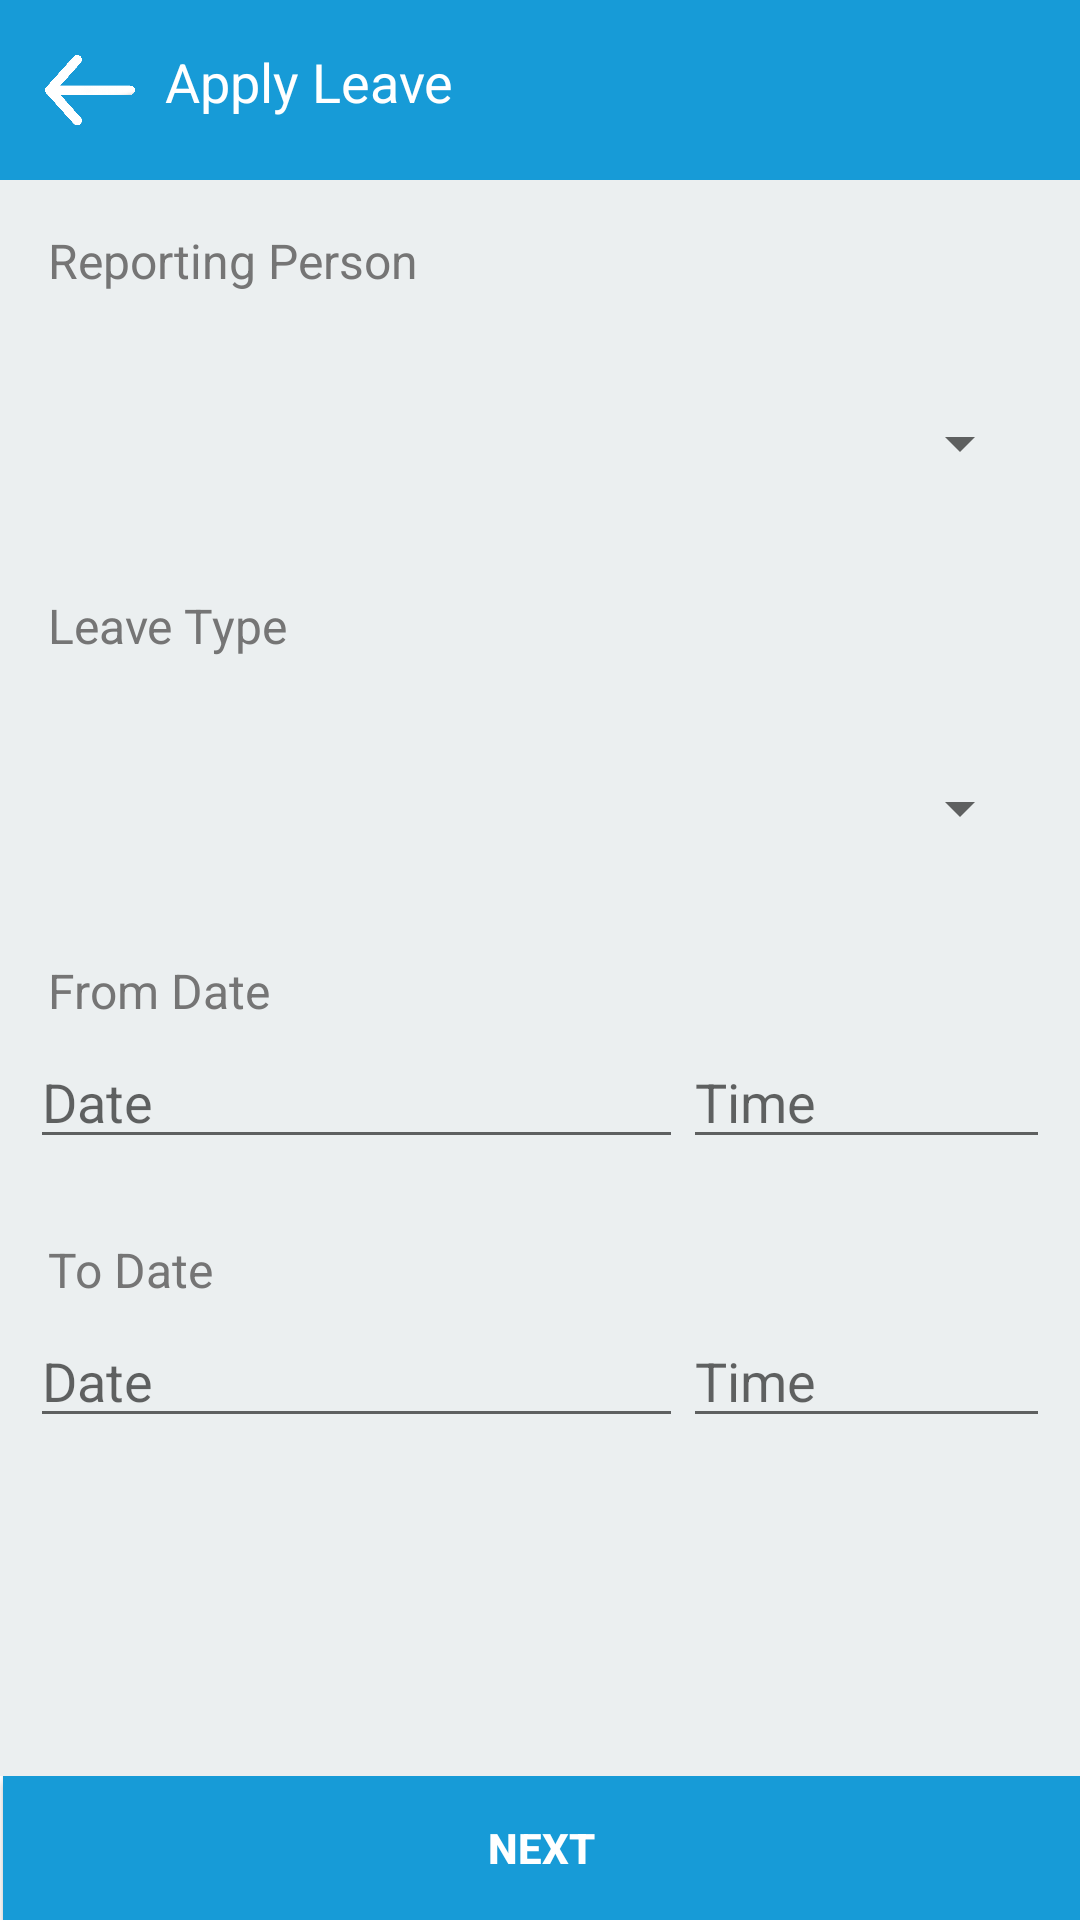

Produce the Android XML layout that renders to this screen, including the resource entries it uses.
<!-- AndroidManifest.xml: application theme AppTheme -->
<!-- res/layout/activity_apply_leave.xml -->
<?xml version="1.0" encoding="utf-8"?>
<android.support.v4.widget.DrawerLayout xmlns:android="http://schemas.android.com/apk/res/android"
    xmlns:app="http://schemas.android.com/apk/res-auto"
    xmlns:tools="http://schemas.android.com/tools"
    android:id="@+id/drawer_layout"
    android:layout_width="match_parent"
    android:layout_height="match_parent"
    android:fitsSystemWindows="true"
    tools:openDrawer="start">


    <LinearLayout
        android:orientation="vertical"
        android:background="@color/white"
        android:layout_width="match_parent"
        android:layout_height="wrap_content">

        <RelativeLayout

            android:background="@color/colorPrimary"
            android:padding="5dp"
            android:orientation="horizontal"
            android:layout_width="match_parent"
            android:layout_height="60dp">

            <LinearLayout
                android:orientation="horizontal"
                android:layout_width="wrap_content"
                android:layout_alignParentLeft="true"
                android:layout_height="wrap_content">

                <ImageView android:src="@drawable/back_button"
                    android:padding="10dp"
                    android:layout_gravity="right"
                    android:layout_width="50dp"
                    android:layout_height="50dp"
                    android:clickable="true"
                    android:id="@+id/backTimeTable"
                    />
                <LinearLayout
                    android:orientation="horizontal"
                    android:layout_width="wrap_content"
                    android:layout_height="match_parent">
                    <TextView android:id="@+id/title" android:layout_width="wrap_content"
                        android:layout_height="wrap_content"
                        android:text="Apply Leave"
                        android:textSize="18dp"
                        android:textColor="@color/white"
                        android:paddingTop="10dp"
                        />
                </LinearLayout>

            </LinearLayout>



        </RelativeLayout>

        <LinearLayout
            android:orientation="vertical"
            android:layout_weight="1"
            android:layout_width="match_parent"
            android:layout_height="match_parent">

            <LinearLayout
                android:orientation="vertical"
                android:layout_weight=".8"
                android:background="@color/grey_bg"
                android:id="@+id/ClassesList"
                android:layout_width="match_parent"
                android:layout_height="match_parent"
                android:scrollbars="vertical" >



                <ScrollView
                    android:layout_width="fill_parent"
                    android:layout_height="wrap_content">

                    <LinearLayout
                        android:layout_width="match_parent"
                        android:layout_height="wrap_content"
                        android:orientation="vertical">
                        <TextView
                            android:layout_width="match_parent"
                            android:layout_height="wrap_content"
                            android:layout_marginBottom="@dimen/spacing_medium"
                            android:layout_marginLeft="@dimen/spacing_large"
                            android:layout_marginRight="@dimen/spacing_large"
                            android:layout_marginTop="@dimen/spacing_large"
                            android:text="Reporting Person"
                            android:textAppearance="@style/TextAppearance.AppCompat.Menu"
                            android:textColor="@color/material_grey_600" />

                        
                        <Spinner
                            android:layout_width="match_parent"
                            android:layout_height="60dp"
                            android:layout_marginBottom="@dimen/spacing_medium"
                            android:layout_marginLeft="@dimen/spacing_large"
                            android:layout_marginRight="@dimen/spacing_large"
                            android:layout_marginTop="@dimen/spacing_large"
                            android:paddingBottom="10dp"
                            android:id="@+id/apply_leave_spinner" />
                        <TextView
                            android:layout_width="match_parent"
                            android:layout_height="wrap_content"
                            android:layout_marginBottom="@dimen/spacing_medium"
                            android:layout_marginLeft="@dimen/spacing_large"
                            android:layout_marginRight="@dimen/spacing_large"
                            android:layout_marginTop="@dimen/spacing_large"
                            android:text="Leave Type"
                            android:textAppearance="@style/TextAppearance.AppCompat.Menu"
                            android:textColor="@color/material_grey_600" />

                        <Spinner
                            android:layout_width="match_parent"
                            android:layout_height="60dp"
                            android:layout_marginBottom="@dimen/spacing_medium"
                            android:layout_marginLeft="@dimen/spacing_large"
                            android:layout_marginRight="@dimen/spacing_large"
                            android:layout_marginTop="@dimen/spacing_large"
                            android:paddingBottom="10dp"
                            android:id="@+id/leave_type" />



                        <TextView
                            android:layout_width="match_parent"
                            android:layout_height="wrap_content"
                            android:layout_marginBottom="@dimen/spacing_medium"
                            android:layout_marginLeft="@dimen/spacing_large"
                            android:layout_marginRight="@dimen/spacing_large"
                            android:layout_marginTop="@dimen/spacing_large"
                            android:text="From Date"
                            android:textAppearance="@style/TextAppearance.AppCompat.Menu"
                            android:textColor="@color/material_grey_600" />
                        <LinearLayout
                            android:paddingLeft="10dp"
                            android:paddingBottom="10dp"
                            android:paddingRight="10dp"
                            android:weightSum="1"
                            android:orientation="horizontal"
                            android:layout_width="match_parent"
                            android:layout_height="wrap_content">

                            <EditText
                                android:focusable="false"
                                android:hint="Date"
                                android:id="@+id/fromDate"
                                android:layout_width="wrap_content"
                                android:layout_height="wrap_content"
                                android:layout_weight=".7" />

                            <EditText
                                android:focusable="false"
                                android:hint="Time"
                                android:id="@+id/fromTime"
                                android:layout_width="wrap_content"
                                android:layout_height="wrap_content"
                                android:layout_weight=".3" />

                        </LinearLayout>


                        <TextView
                            android:layout_width="match_parent"
                            android:layout_height="wrap_content"
                            android:layout_marginBottom="@dimen/spacing_medium"
                            android:layout_marginLeft="@dimen/spacing_large"
                            android:layout_marginRight="@dimen/spacing_large"
                            android:layout_marginTop="@dimen/spacing_large"
                            android:text="To Date"
                            android:textAppearance="@style/TextAppearance.AppCompat.Menu"
                            android:textColor="@color/material_grey_600" />
                        <LinearLayout
                            android:paddingLeft="10dp"
                            android:paddingBottom="10dp"
                            android:paddingRight="10dp"
                            android:weightSum="1"
                            android:orientation="horizontal"
                            android:layout_width="match_parent"
                            android:layout_height="wrap_content">

                            <EditText
                                android:focusable="false"
                                android:hint="Date"
                                android:id="@+id/toDate"
                                android:layout_width="wrap_content"
                                android:layout_height="wrap_content"
                                android:layout_weight=".7" />

                            <EditText
                                android:focusable="false"
                                android:hint="Time"
                                android:id="@+id/toTime"
                                android:layout_width="wrap_content"
                                android:layout_height="wrap_content"
                                android:layout_weight=".3" />

                        </LinearLayout>
                    </LinearLayout>
                </ScrollView>
            </LinearLayout>

            <LinearLayout
                android:weightSum="1"
                android:orientation="horizontal"
                android:layout_weight=".2"
                android:layout_width="match_parent"
                android:layout_height="60dp">
                <Button
                    android:layout_marginLeft="1dp"
                    android:layout_weight=".5"
                    android:textAlignment="center"
                    android:textStyle="bold"
                    android:textColor="@color/white"
                    android:background="@color/colorButton"
                    android:id="@+id/next"
                    android:text="Next"
                    android:layout_width="match_parent"
                    android:layout_height="match_parent" />
            </LinearLayout>
        </LinearLayout>

    </LinearLayout>
    <FrameLayout
        android:id="@+id/progressBarHolder"
        android:animateLayoutChanges="true"
        android:visibility="gone"
        android:alpha="0.4"
        android:background="#000000"
        android:layout_width="match_parent"
        android:layout_height="match_parent">

        <ProgressBar
            style="?android:attr/progressBarStyleLarge"
            android:layout_width="wrap_content"
            android:layout_height="wrap_content"
            android:indeterminate="true"
            android:layout_gravity="center" />
    </FrameLayout>
</android.support.v4.widget.DrawerLayout>
<!-- resources referenced by this layout -->
<resources>
  <color name="colorButton">#179bd7</color>
  <color name="colorPrimary">#179bd7</color>
  <color name="grey_bg">#EBEFF0</color>
  <color name="white">#FFF</color>
  <dimen name="spacing_large">16dp</dimen>
  <dimen name="spacing_medium">4dp</dimen>
  <!-- drawable back_button: png bitmap (drawable, 17575 bytes) -->
  <style name="AppTheme" parent="Theme.AppCompat.Light.DarkActionBar">
          
          <item name="colorPrimary">@color/colorPrimary</item>
          <item name="colorPrimaryDark">@color/colorPrimaryDark</item>
          <item name="colorAccent">@color/colorAccent</item>
      </style>
  <color name="colorPrimaryDark">#253b80</color>
  <color name="colorAccent">#253b80</color>
</resources>
